Dataset: RenalVision (GitHub, anaswaraku/RenalVision). Classes: cyst, normal, stone, tumor.

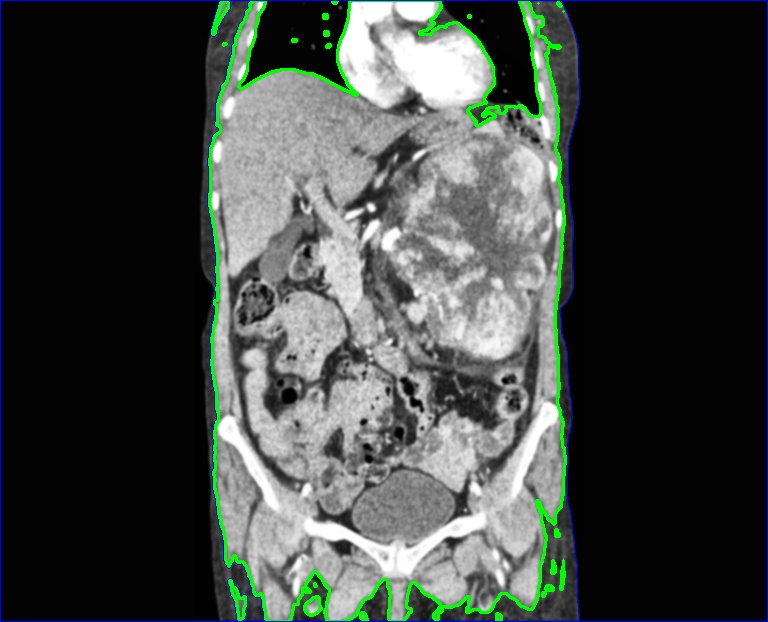
Label: tumor

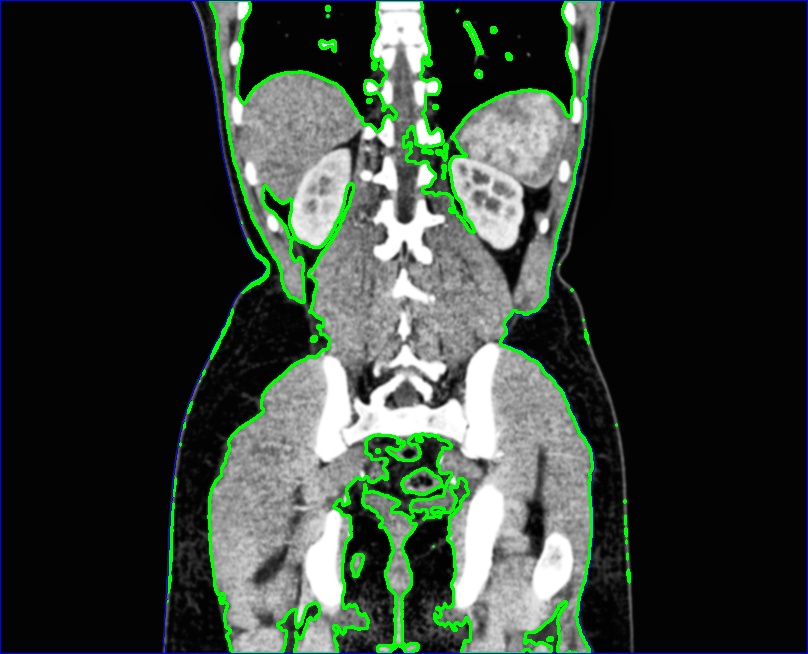
Label: normal

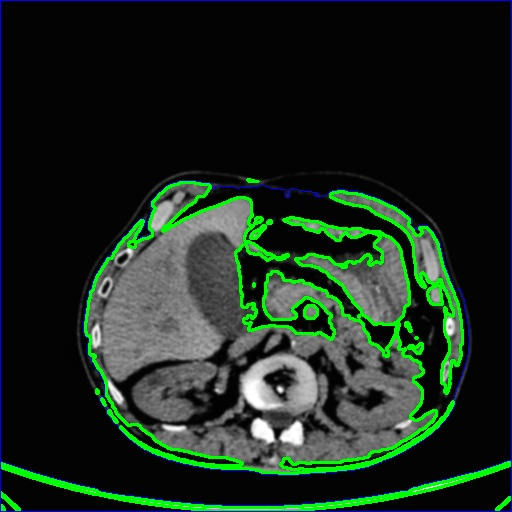
Label: cyst

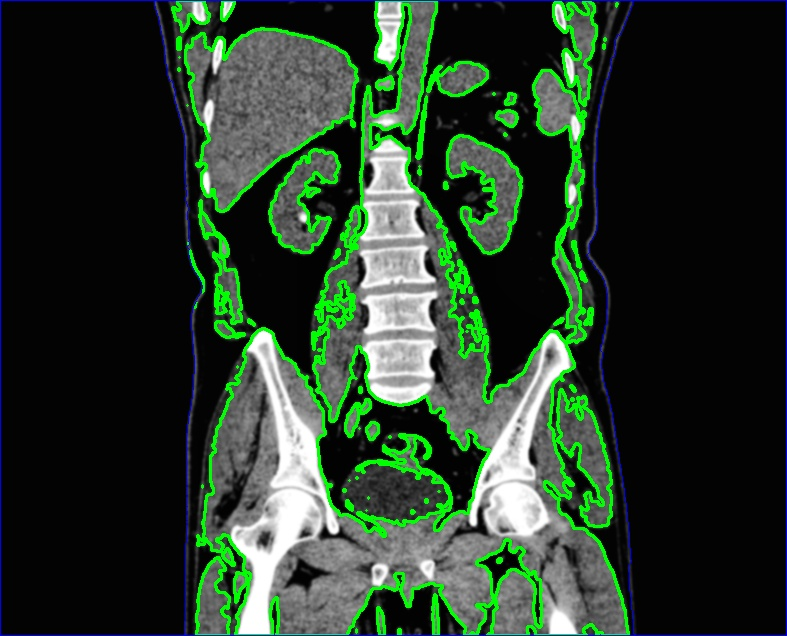
Label: stone

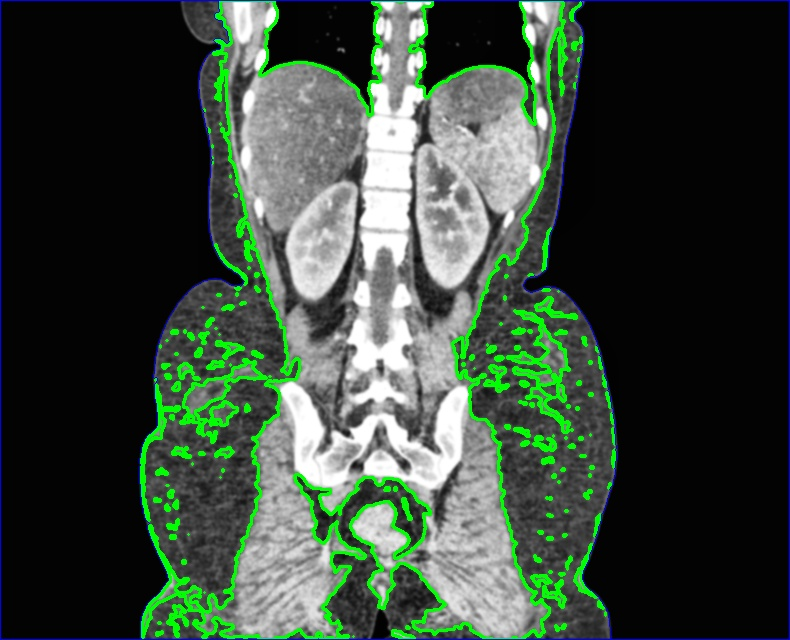
Label: normal

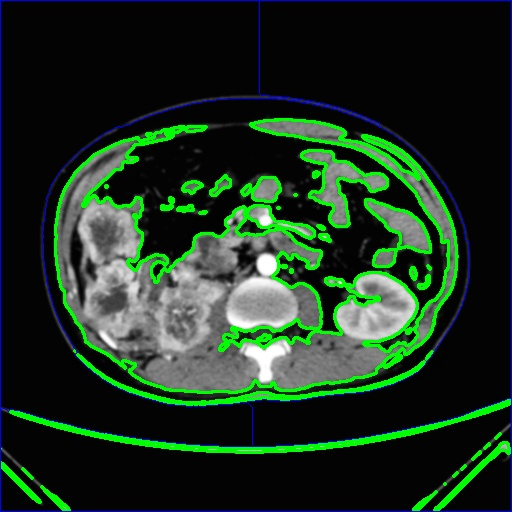
Label: tumor
